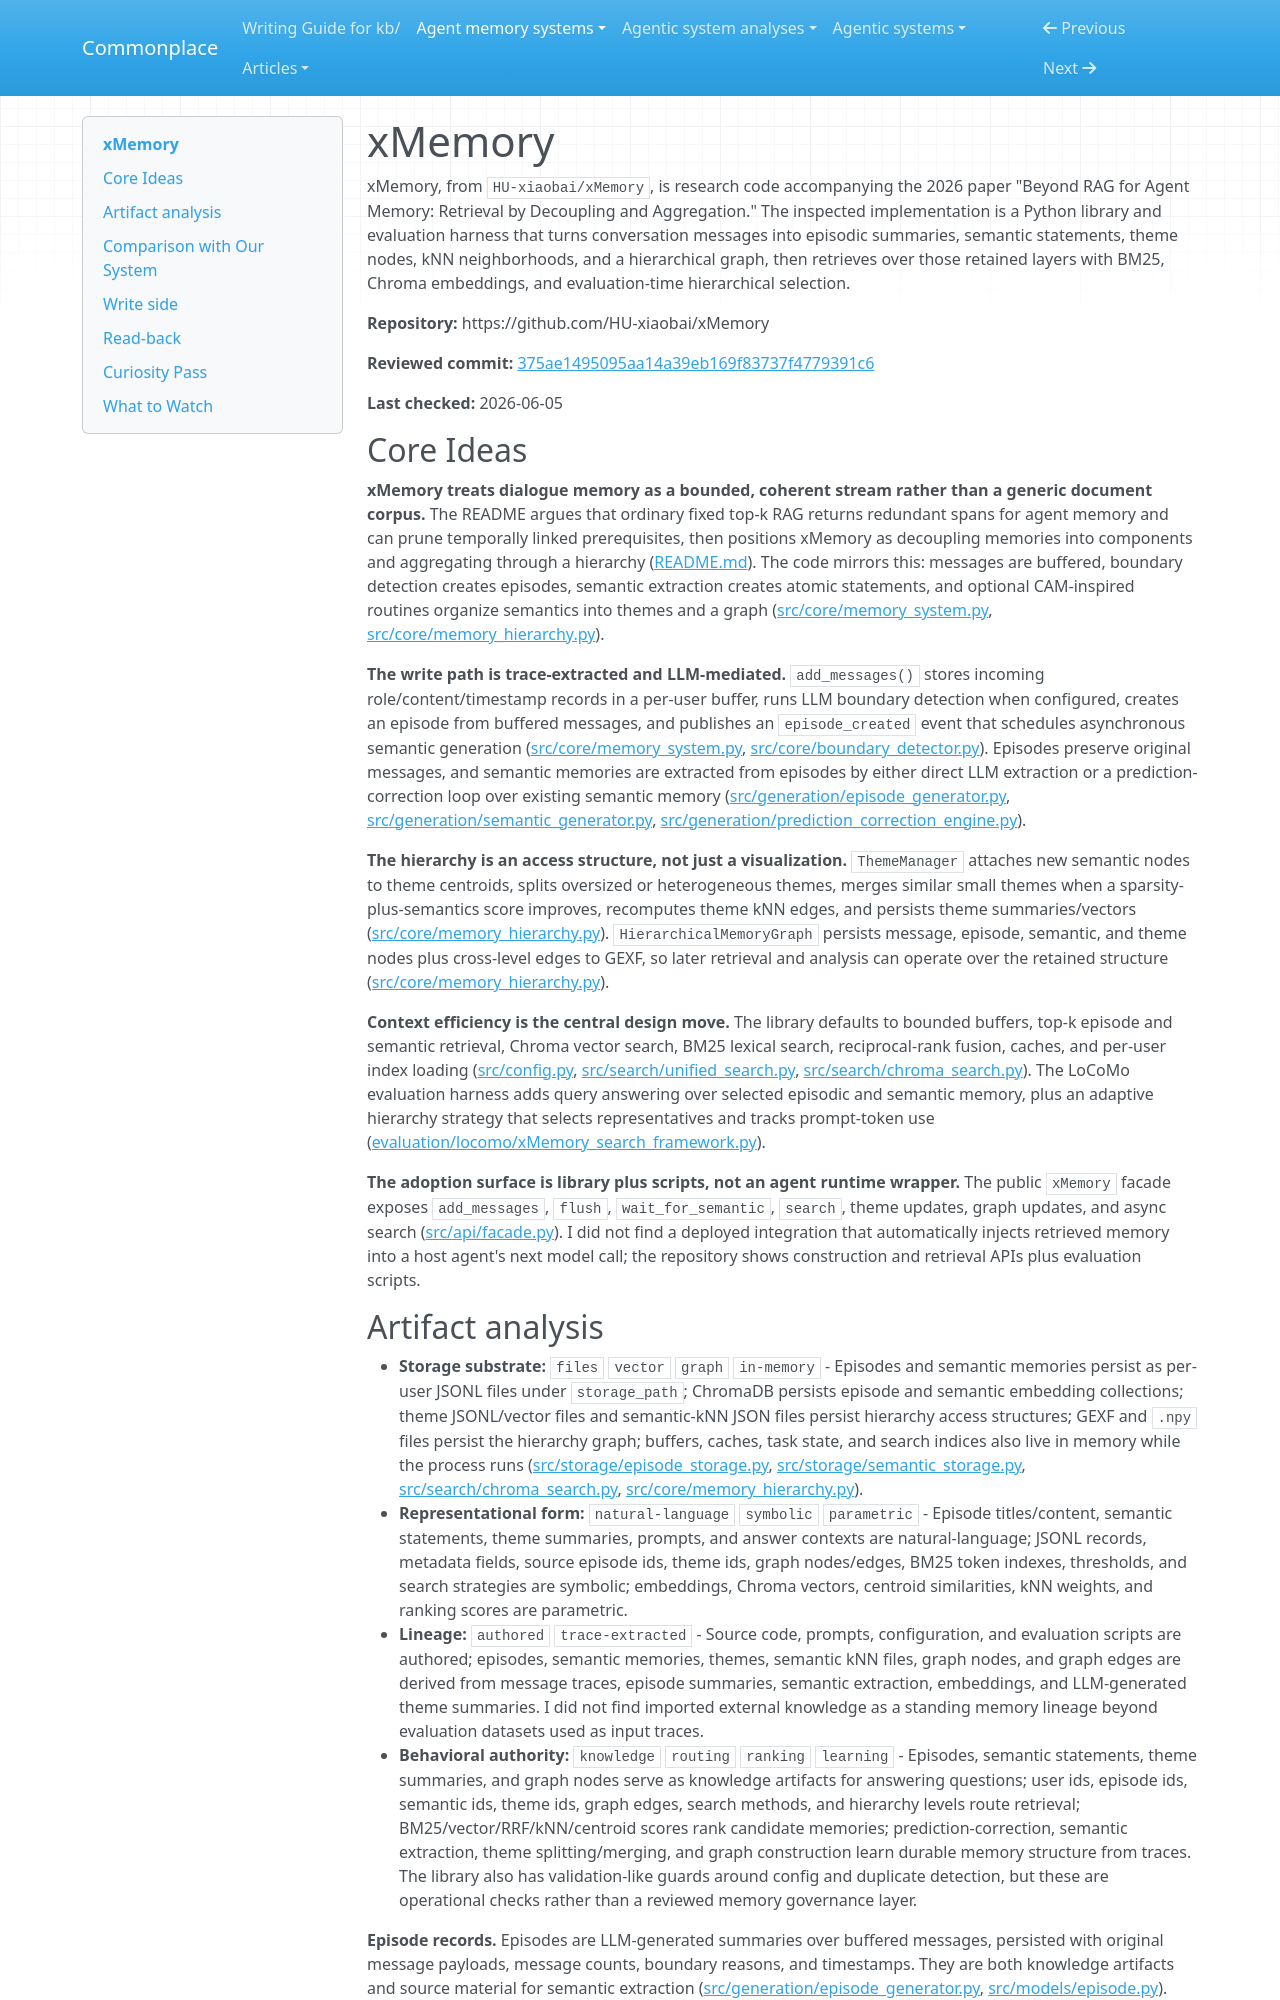

repository: zby/commonplace · page: agent-memory-systems/reviews/xMemory/index.html · generator: mkdocs

---
description: "xMemory review: trace-learning hierarchical agent memory with JSONL stores, Chroma/BM25 search, semantic themes, graph files, and pull-only retrieval"
type: agent-memory-systems/types/agent-memory-system-review.md
source-tier: code-grounded
tags: [trace-learning]
last-checked: "2026-06-05"
---

# xMemory

xMemory, from `HU-xiaobai/xMemory`, is research code accompanying the 2026 paper "Beyond RAG for Agent Memory: Retrieval by Decoupling and Aggregation." The inspected implementation is a Python library and evaluation harness that turns conversation messages into episodic summaries, semantic statements, theme nodes, kNN neighborhoods, and a hierarchical graph, then retrieves over those retained layers with BM25, Chroma embeddings, and evaluation-time hierarchical selection.

**Repository:** https://github.com/HU-xiaobai/xMemory

**Reviewed commit:** [375ae1495095aa14a39eb169f83737f4779391c6](https://github.com/HU-xiaobai/xMemory/commit/375ae1495095aa14a39eb169f83737f4779391c6)

**Last checked:** 2026-06-05

## Core Ideas

**xMemory treats dialogue memory as a bounded, coherent stream rather than a generic document corpus.** The README argues that ordinary fixed top-k RAG returns redundant spans for agent memory and can prune temporally linked prerequisites, then positions xMemory as decoupling memories into components and aggregating through a hierarchy ([README.md](https://github.com/HU-xiaobai/xMemory/blob/375ae1495095aa14a39eb169f83737f4779391c6/README.md)). The code mirrors this: messages are buffered, boundary detection creates episodes, semantic extraction creates atomic statements, and optional CAM-inspired routines organize semantics into themes and a graph ([src/core/memory_system.py](https://github.com/HU-xiaobai/xMemory/blob/375ae1495095aa14a39eb169f83737f4779391c6/src/core/memory_system.py), [src/core/memory_hierarchy.py](https://github.com/HU-xiaobai/xMemory/blob/375ae1495095aa14a39eb169f83737f4779391c6/src/core/memory_hierarchy.py)).

**The write path is trace-extracted and LLM-mediated.** `add_messages()` stores incoming role/content/timestamp records in a per-user buffer, runs LLM boundary detection when configured, creates an episode from buffered messages, and publishes an `episode_created` event that schedules asynchronous semantic generation ([src/core/memory_system.py](https://github.com/HU-xiaobai/xMemory/blob/375ae1495095aa14a39eb169f83737f4779391c6/src/core/memory_system.py), [src/core/boundary_detector.py](https://github.com/HU-xiaobai/xMemory/blob/375ae1495095aa14a39eb169f83737f4779391c6/src/core/boundary_detector.py)). Episodes preserve original messages, and semantic memories are extracted from episodes by either direct LLM extraction or a prediction-correction loop over existing semantic memory ([src/generation/episode_generator.py](https://github.com/HU-xiaobai/xMemory/blob/375ae1495095aa14a39eb169f83737f4779391c6/src/generation/episode_generator.py), [src/generation/semantic_generator.py](https://github.com/HU-xiaobai/xMemory/blob/375ae1495095aa14a39eb169f83737f4779391c6/src/generation/semantic_generator.py), [src/generation/prediction_correction_engine.py](https://github.com/HU-xiaobai/xMemory/blob/375ae1495095aa14a39eb169f83737f4779391c6/src/generation/prediction_correction_engine.py)).

**The hierarchy is an access structure, not just a visualization.** `ThemeManager` attaches new semantic nodes to theme centroids, splits oversized or heterogeneous themes, merges similar small themes when a sparsity-plus-semantics score improves, recomputes theme kNN edges, and persists theme summaries/vectors ([src/core/memory_hierarchy.py](https://github.com/HU-xiaobai/xMemory/blob/375ae1495095aa14a39eb169f83737f4779391c6/src/core/memory_hierarchy.py)). `HierarchicalMemoryGraph` persists message, episode, semantic, and theme nodes plus cross-level edges to GEXF, so later retrieval and analysis can operate over the retained structure ([src/core/memory_hierarchy.py](https://github.com/HU-xiaobai/xMemory/blob/375ae1495095aa14a39eb169f83737f4779391c6/src/core/memory_hierarchy.py)).

**Context efficiency is the central design move.** The library defaults to bounded buffers, top-k episode and semantic retrieval, Chroma vector search, BM25 lexical search, reciprocal-rank fusion, caches, and per-user index loading ([src/config.py](https://github.com/HU-xiaobai/xMemory/blob/375ae1495095aa14a39eb169f83737f4779391c6/src/config.py), [src/search/unified_search.py](https://github.com/HU-xiaobai/xMemory/blob/375ae1495095aa14a39eb169f83737f4779391c6/src/search/unified_search.py), [src/search/chroma_search.py](https://github.com/HU-xiaobai/xMemory/blob/375ae1495095aa14a39eb169f83737f4779391c6/src/search/chroma_search.py)). The LoCoMo evaluation harness adds query answering over selected episodic and semantic memory, plus an adaptive hierarchy strategy that selects representatives and tracks prompt-token use ([evaluation/locomo/xMemory_search_framework.py](https://github.com/HU-xiaobai/xMemory/blob/375ae1495095aa14a39eb169f83737f4779391c6/evaluation/locomo/xMemory_search_framework.py)).

**The adoption surface is library plus scripts, not an agent runtime wrapper.** The public `xMemory` facade exposes `add_messages`, `flush`, `wait_for_semantic`, `search`, theme updates, graph updates, and async search ([src/api/facade.py](https://github.com/HU-xiaobai/xMemory/blob/375ae1495095aa14a39eb169f83737f4779391c6/src/api/facade.py)). I did not find a deployed integration that automatically injects retrieved memory into a host agent's next model call; the repository shows construction and retrieval APIs plus evaluation scripts.
